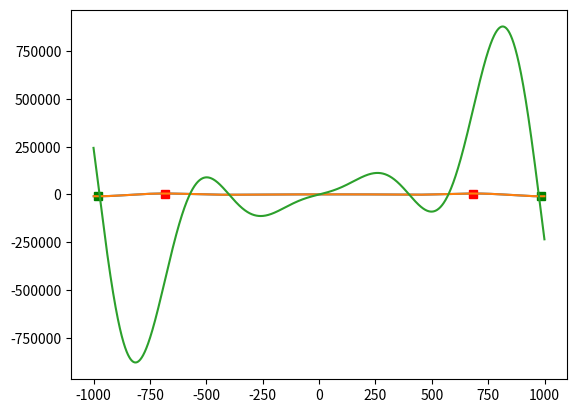

Here is the Python script that generated this plot:
import numpy as np
import matplotlib.pyplot as plt


def f1(x):
    y = x * x * np.sin(x / 100) + 300 * x
    return y


def get_deriviate(f, a, b):
    x = np.array([i for i in range(a, b)])
    len_x = x.shape[0]

    dy = np.array([f(x[i + 1]) - f(x[i]) for i in range(len_x - 1)])

    return dy


def plot_vect(y, a, b):
    x = np.array([i for i in range(a, b)])

    plt.plot(x, y)
    plt.show()


def plot_func(f, a, b):
    x = np.array([i for i in range(a, b)])
    y = [f(i) for i in x]
    plot_vect(y, a, b)

    return np.array(y)


def plot_func_with_extremums(y, a, b):
    # Формируем x и y
    x = np.array([i for i in range(a, b)])

    global_mins = []
    global_maxs = []

    min_y = min(y)
    max_y = max(y)

    for i in range(len(y)):

        if y[i] == min_y:
            global_mins.append(i)

        if y[i] == max_y:
            global_maxs.append(i)

    # Выводим график y
    plt.plot(x, y)

    # Выводим глобальный минимум
    plt.plot([x[i] for i in global_mins],
             [y[i] for i in global_mins],
             'gs')

    # Выводим глобальный максимум
    plt.plot([x[i] for i in global_maxs],
             [y[i] for i in global_maxs],
             'rs')

dy = get_deriviate(f1, -1000, 1000)
plot_func_with_extremums(dy, -999, 1000)
plot_vect(dy, -999, 1000)
plot_func(f1, -1000, 1000)
